Run: headless pygame with SDL's dummy video driver; simulated clock (each Clock.tick advances the game by its frame time, no real sleeping); random seed 0; keys injected as events and as key.get_pressed() state; no mouse input.
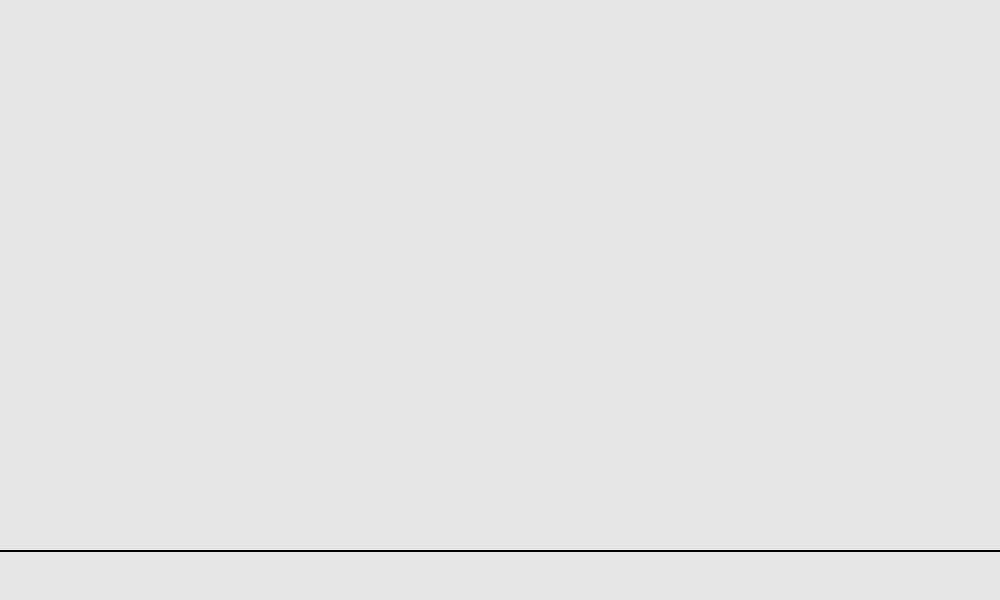
Frame 1 of 4 · flips 1–60 · no input
Frame 2 of 4 · flips 61–180 · tapped SPACE, RETURN · held RIGHT (→), D · screen unchanged from frame 1, image omitted
Frame 3 of 4 · flips 181–300 · held DOWN (↓), S · screen unchanged from frame 2, image omitted
Frame 4 of 4 · flips 301–420 · held LEFT (←), A, UP (↑), W · screen unchanged from frame 3, image omitted

The pygame program that drew these frames:

import pygame
import sys

from pygame.locals import *

class Main:

    DISPLAY_WIDTH = 1000
    DISPLAY_HEIGHT = 600
    DISPLAY_COLOR = (230,230,230)

    CLOCK = pygame.time.Clock()
    FPS = 60

    def __init__(self):

        pygame.init()
        self.DISPLAY = pygame.display.set_mode((self.DISPLAY_WIDTH, self.DISPLAY_HEIGHT))
        pygame.display.set_caption("DINO RUSH")

    def run(self):

        while True:

            dt = self.CLOCK.tick(self.FPS) / 1000

            for event in pygame.event.get():
                if event.type == QUIT:
                    pygame.quit()
                    sys.exit()

            self.DISPLAY.fill(self.DISPLAY_COLOR)

            pygame.draw.line(self.DISPLAY, (0,0,0), (0,550), (1000,550), 2)
            pygame.display.update()

if __name__ == "__main__":
    app = Main()
    app.run()
